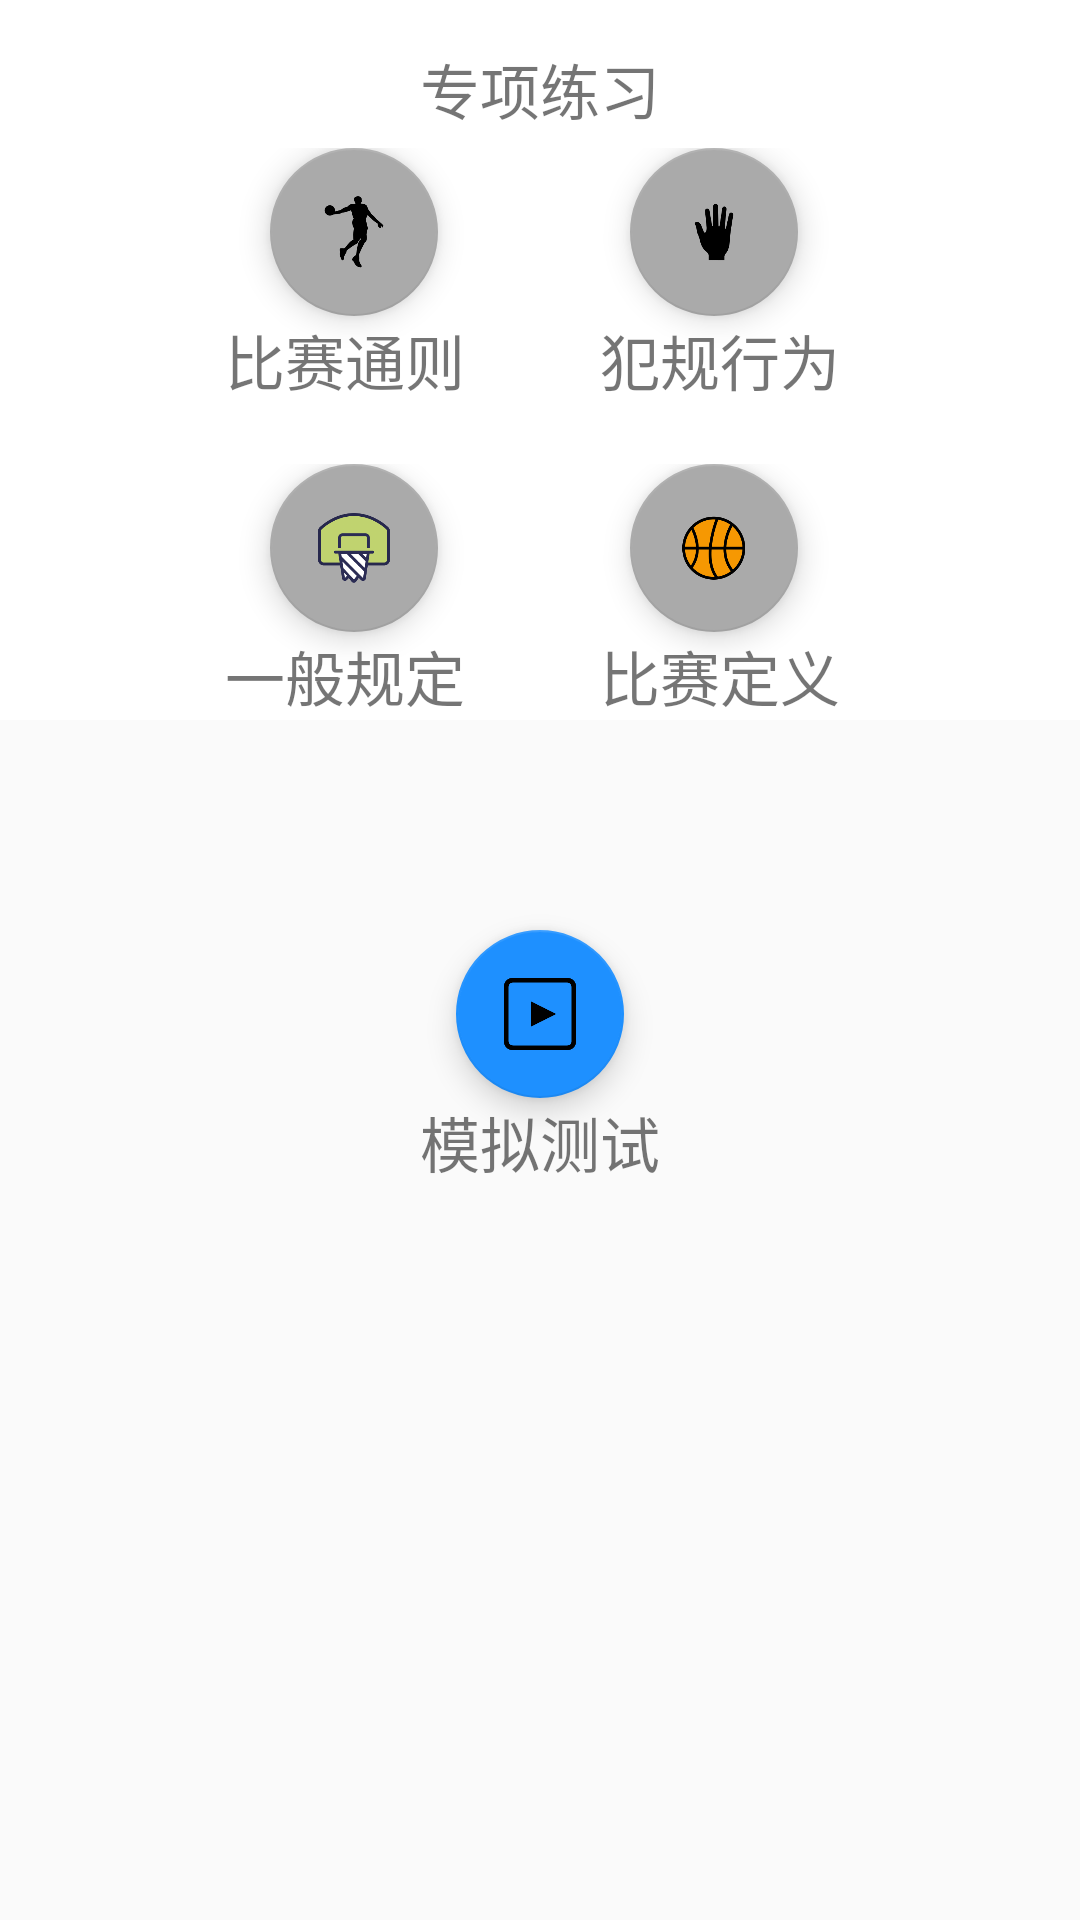

Write the Android layout XML for this screen, with the resource values it uses.
<!-- AndroidManifest.xml: application theme AppTheme -->
<!-- res/layout/main_l.xml -->
<?xml version="1.0" encoding="utf-8"?>
<LinearLayout
    xmlns:android="http://schemas.android.com/apk/res/android"
    xmlns:app="http://schemas.android.com/apk/res-auto"
    android:layout_width="match_parent"
    android:layout_height="match_parent"
    android:orientation="vertical">
    <LinearLayout
        android:layout_width="match_parent"
        android:layout_height="wrap_content"
        android:orientation="vertical"
        android:background="@color/mr">
        <TextView
            android:layout_width="wrap_content"
            android:layout_height="wrap_content"
            android:textSize="20dp"
            android:text="专项练习"
            android:layout_gravity="center_horizontal"
            android:layout_marginTop="15dp"/>
    <LinearLayout
    android:layout_width="match_parent"
    android:layout_height="wrap_content"
    android:orientation="horizontal"
    android:layout_marginTop="5dp"
    >
    <LinearLayout
        android:layout_width="wrap_content"
        android:layout_height="wrap_content"
        android:orientation="vertical">
        <android.support.design.widget.FloatingActionButton
            android:layout_width="wrap_content"
            android:layout_height="wrap_content"
            android:id="@+id/bstz"
            android:layout_marginLeft="90dp"
            android:src="@drawable/tiyulanqiu"
            app:backgroundTint="@color/hs"
            />
        <TextView
            android:layout_width="wrap_content"
            android:layout_height="wrap_content"
            android:text="比赛通则"
            android:textSize="20dp"
            android:layout_marginLeft="75dp"/>

    </LinearLayout>
    <LinearLayout
        android:layout_width="wrap_content"
        android:layout_height="wrap_content"
        android:orientation="vertical">
        <android.support.design.widget.FloatingActionButton
            android:layout_width="wrap_content"
            android:layout_height="wrap_content"
            android:id="@+id/fgxw"
            android:layout_marginLeft="55dp"
            android:src="@drawable/shouzhang"
            app:backgroundTint="@color/hs"/>
        <TextView
            android:layout_width="wrap_content"
            android:layout_height="wrap_content"
            android:text="犯规行为"
            android:textSize="20dp"
            android:layout_marginLeft="45dp"/>
    </LinearLayout>

</LinearLayout>
    <LinearLayout
        android:layout_width="match_parent"
        android:layout_height="wrap_content"
        android:orientation="horizontal"
        android:layout_marginTop="20dp"
        >
        <LinearLayout
            android:layout_width="wrap_content"
            android:layout_height="wrap_content"
            android:orientation="vertical">
            <android.support.design.widget.FloatingActionButton
                android:layout_width="wrap_content"
                android:layout_height="wrap_content"
                android:id="@+id/ybgd"
                android:layout_marginLeft="90dp"
                android:src="@drawable/lanqiukuang"
                app:backgroundTint="@color/hs"/>
            <TextView
                android:layout_width="wrap_content"
                android:layout_height="wrap_content"
                android:text="一般规定"
                android:textSize="20dp"
                android:layout_marginLeft="75dp"/>
        </LinearLayout>
        <LinearLayout
            android:layout_width="wrap_content"
            android:layout_height="wrap_content"
            android:orientation="vertical">
            <android.support.design.widget.FloatingActionButton
                android:layout_width="wrap_content"
                android:layout_height="wrap_content"
                android:id="@+id/bsdy"
                android:layout_marginLeft="55dp"
                android:src="@drawable/lanqiu1"
                app:backgroundTint="@color/hs"/>
            <TextView
                android:layout_width="wrap_content"
                android:layout_height="wrap_content"
                android:text="比赛定义"
                android:textSize="20dp"
                android:layout_marginLeft="45dp"/>
        </LinearLayout>
    </LinearLayout>
    </LinearLayout>
    <LinearLayout
        android:layout_width="match_parent"
        android:layout_height="wrap_content"
        android:orientation="vertical">
        <android.support.design.widget.FloatingActionButton
            android:layout_width="wrap_content"
            android:layout_height="wrap_content"
            android:id="@+id/test_fab_button"
            android:layout_gravity="center_horizontal"
            android:layout_marginTop="70dp"
            android:src="@drawable/ceshi"
            app:backgroundTint="@color/tubiao" />
        <TextView
            android:layout_width="wrap_content"
            android:layout_height="wrap_content"
            android:text="模拟测试"
            android:textSize="20dp"

            android:layout_gravity="center_horizontal"/>
    </LinearLayout>

</LinearLayout>
<!-- resources referenced by this layout -->
<resources>
  <color name="hs">#AAAAAA</color>
  <color name="mr">#FFFFFF</color>
  <color name="tubiao">#1E90FF</color>
  <!-- drawable ceshi: png bitmap (drawable, 1927 bytes) -->
  <!-- drawable lanqiu1: png bitmap (drawable, 9860 bytes) -->
  <!-- drawable lanqiukuang: png bitmap (drawable, 13998 bytes) -->
  <!-- drawable shouzhang: png bitmap (drawable, 3707 bytes) -->
  <!-- drawable tiyulanqiu: png bitmap (drawable, 4197 bytes) -->
  <style name="AppTheme" parent="Theme.AppCompat.Light.NoActionBar">
          
          <item name="colorPrimary">@color/tubiao</item>
          <item name="colorPrimaryDark">@color/tubiao</item>
          <item name="colorAccent">@color/colorAccent</item>
      </style>
  <color name="colorAccent">#D81B60</color>
</resources>
